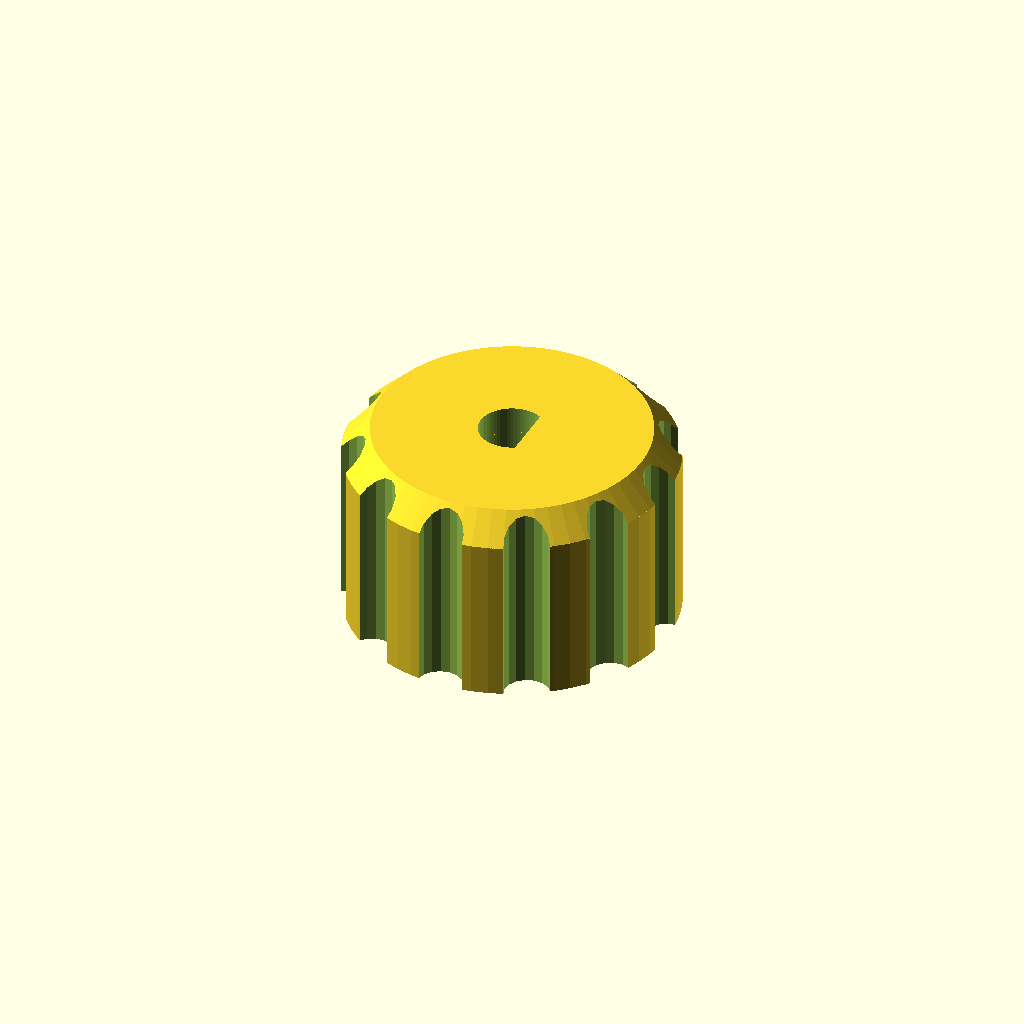
Cell 1 — every parameter at its default value.
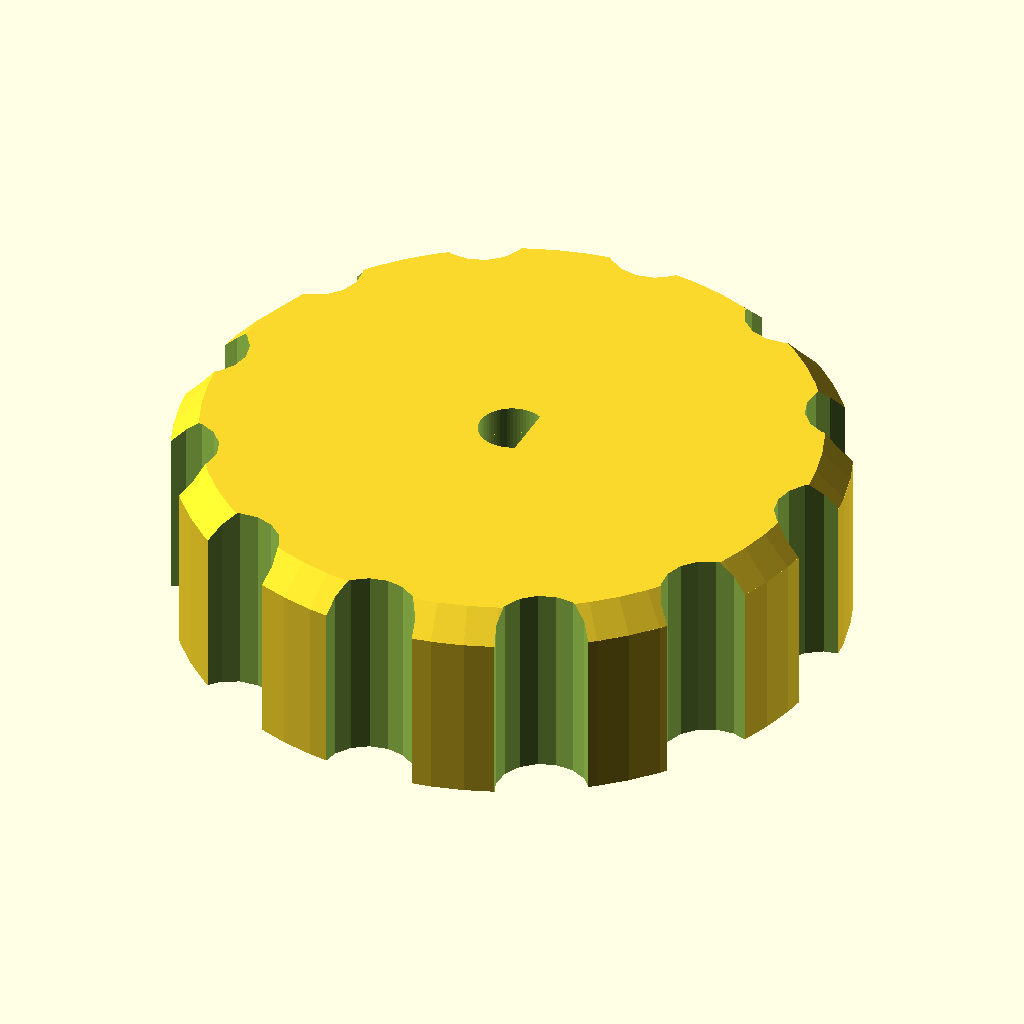
Cell 2 — d set to 60, the other parameters unchanged.
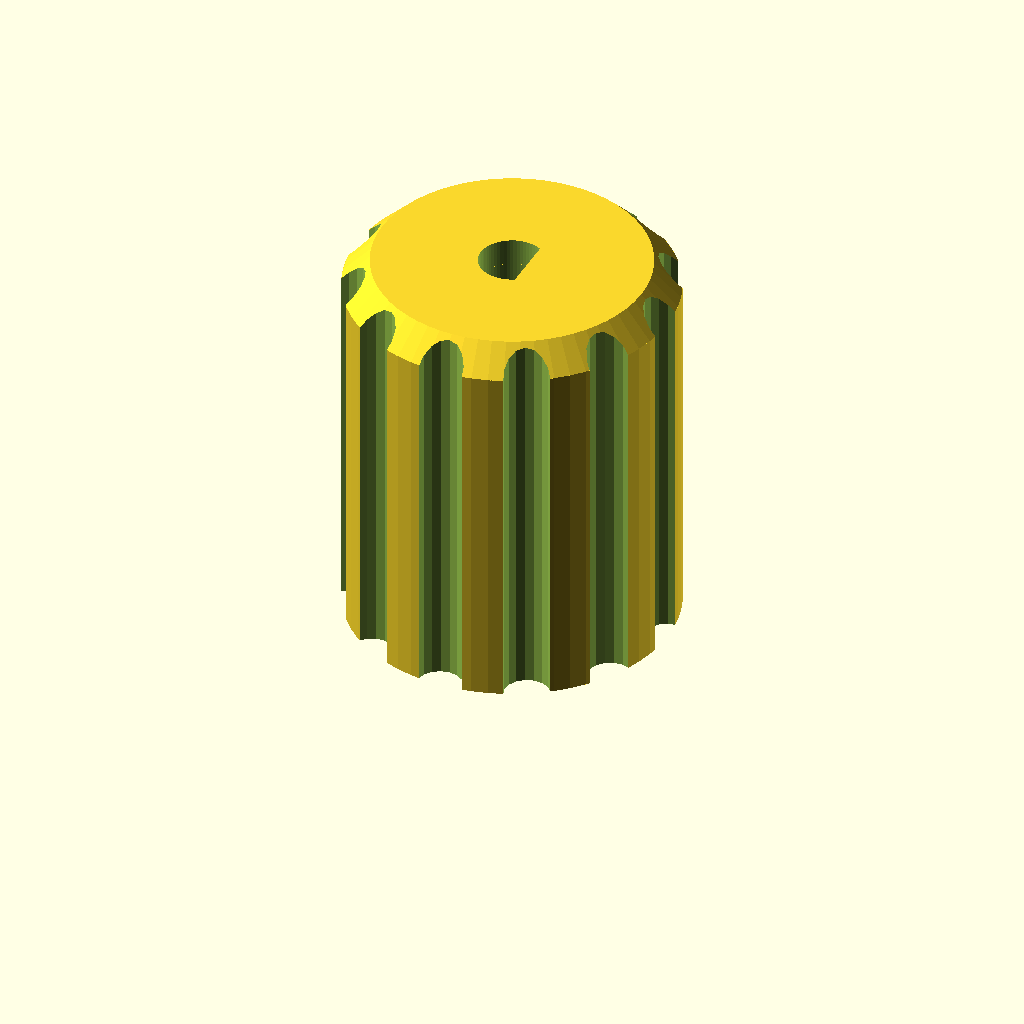
Cell 3: the same model with h = 36.
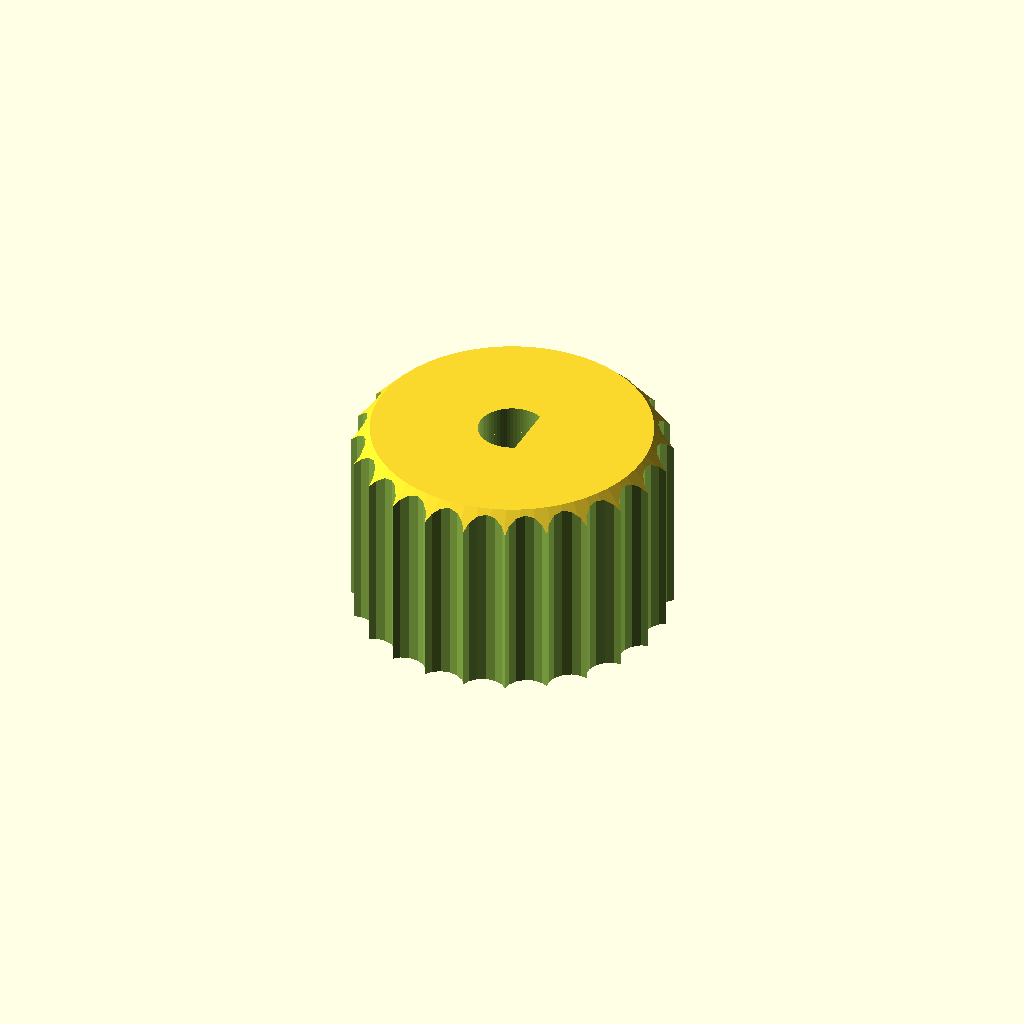
Cell 4: flutes = 24 (everything else at default).
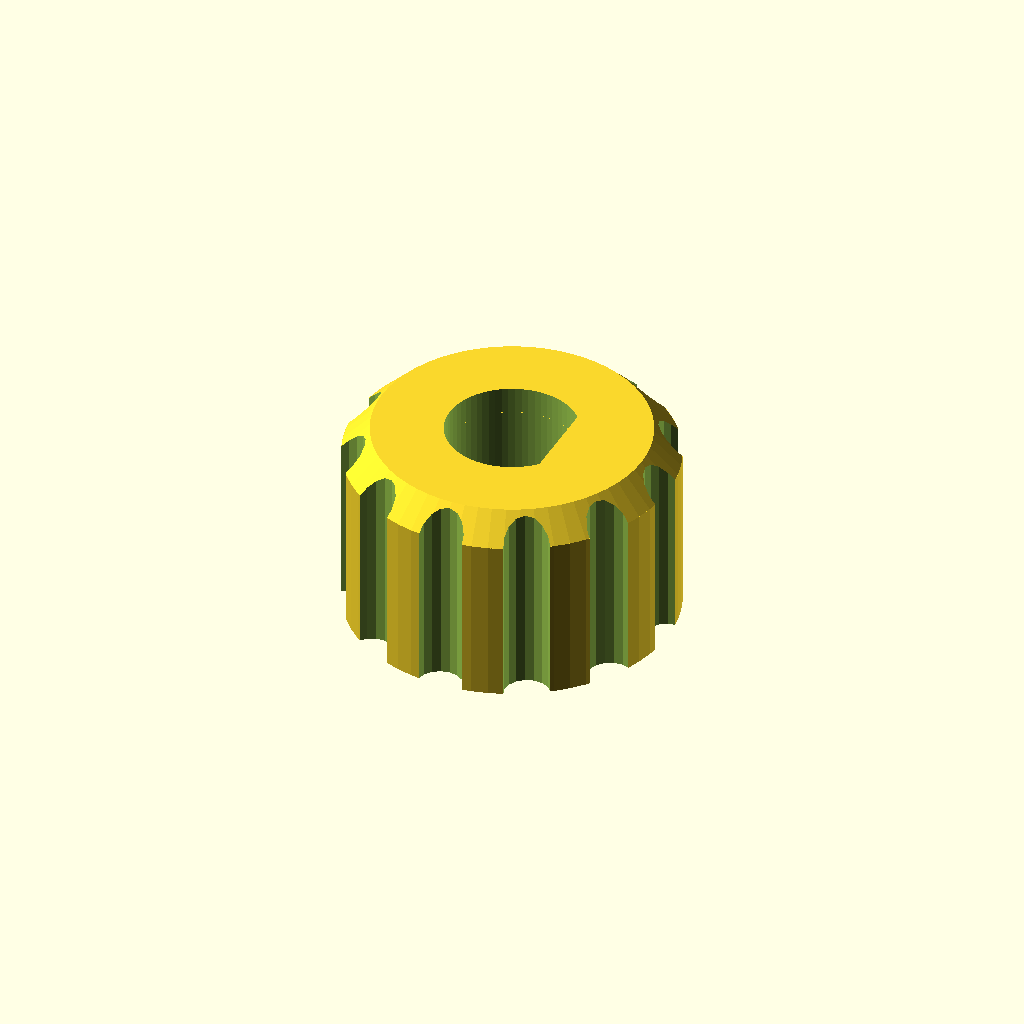
Cell 5: bore = 12 (everything else at default).
One fixed orthographic camera (rotation 55°, 0°, 25°; colour scheme Cornfield) for every cell.
Source of the model, finetune/seeds/knurled_knob.scad:
// Knurled control knob - a cylindrical knob with a ring of grip flutes, a chamfered top edge, and a
// shaft bore with an optional flat (D-bore). Teaches a coarse surface texture, an edge chamfer, and
// a D-bore via intersection(). NOVEL general part.
//
// @desc fluted (knurled) knob with a chamfered top and a D-bore
// @prompt Design a control knob in OpenSCAD: {d} mm across and {h} mm tall with {flutes} grip flutes around the rim, a chamfered top edge, and a {bore} mm shaft bore with a flat {flat} mm deep. Reply with a single complete OpenSCAD file.
// @param d      knob diameter, mm      [18:50]
// @param h      knob height, mm        [12:30]
// @param flutes number of flutes       [8:18:1]
// @param bore   shaft bore, mm         [4:10]
// @param flat   shaft flat depth, mm   [0:3]

d      = 30;
h      = 18;
flutes = 12;
bore   = 6;
flat   = 1.5;

$fn = 64;

chamf = min(2.5, h / 4);
fd    = d * 0.14;                 // flute-cutter diameter
fl    = min(flat, bore / 2 - 0.8); // keep the D-flat shallower than the bore radius

difference() {
    union() {
        cylinder(h = h - chamf + 0.01, d = d);                                          // body
        translate([0, 0, h - chamf]) cylinder(h = chamf, d1 = d, d2 = d - 2 * chamf);   // chamfered top
    }
    for (i = [0 : flutes - 1])                                                           // grip flutes
        rotate([0, 0, i * 360 / flutes])
            translate([d / 2, 0, -1]) cylinder(h = h + 2, d = fd, $fn = 16);
    translate([0, 0, -1]) intersection() {                                              // shaft bore, D-flat on +x
        cylinder(h = h + 2, d = bore);
        translate([-d, -d, 0]) cube([d + bore / 2 - fl, 2 * d, h + 2]);
    }
}
Parameter table extracted from the source (name, type, default, range or options):
d: number, default 30
h: number, default 18
flutes: number, default 12
bore: number, default 6
flat: number, default 1.5
